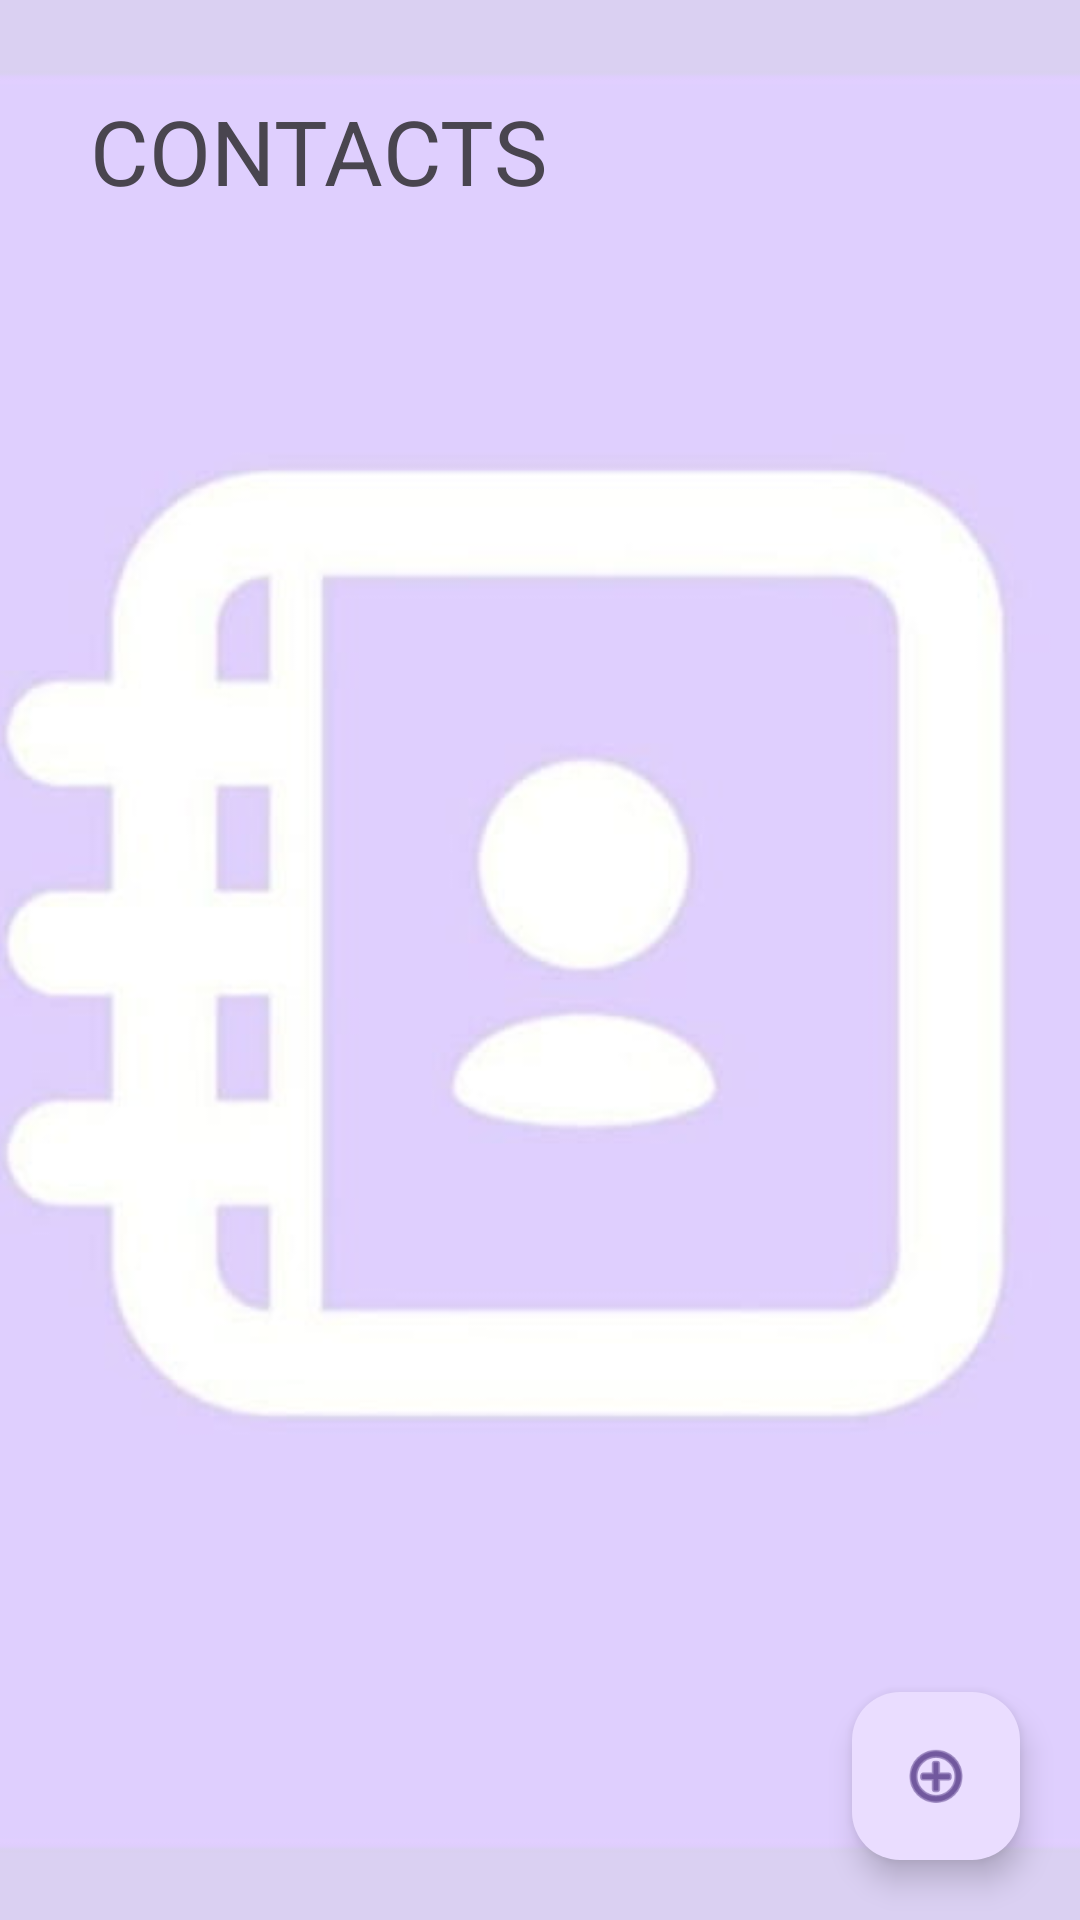

The Android layout XML behind this screen, and the referenced resources:
<!-- AndroidManifest.xml: application theme Theme.Exp -->
<!-- res/layout/emptyreminder.xml -->
<?xml version="1.0" encoding="utf-8"?>
<androidx.constraintlayout.widget.ConstraintLayout xmlns:android="http://schemas.android.com/apk/res/android"
    xmlns:app="http://schemas.android.com/apk/res-auto"
    xmlns:tools="http://schemas.android.com/tools"
    android:layout_width="match_parent"
    android:layout_height="match_parent"
    tools:context=".EmptyreminderActivity">

    <ImageView
        android:id="@+id/imageView6"
        android:layout_width="606dp"
        android:layout_height="2265dp"
        app:layout_constraintBottom_toBottomOf="parent"
        app:layout_constraintEnd_toEndOf="parent"
        app:layout_constraintStart_toStartOf="parent"
        app:layout_constraintTop_toTopOf="parent"
        app:srcCompat="@drawable/cont" />

    <TextView
        android:id="@+id/textView"
        android:layout_width="wrap_content"
        android:layout_height="wrap_content"
        android:layout_marginStart="30dp"
        android:layout_marginTop="30dp"
        android:text="CONTACTS"
        android:textSize="30sp"
        app:layout_constraintStart_toStartOf="parent"
        app:layout_constraintTop_toTopOf="parent" />

    <ListView
        android:id="@+id/contactListView"
        android:layout_width="409dp"
        android:layout_height="0dp"
        android:layout_marginStart="16dp"
        android:layout_marginTop="16dp"
        android:layout_marginEnd="16dp"
        android:layout_marginBottom="16dp"
        app:layout_constraintBottom_toBottomOf="parent"
        app:layout_constraintEnd_toEndOf="parent"
        app:layout_constraintStart_toStartOf="parent"
        app:layout_constraintTop_toBottomOf="@+id/textView"
        app:layout_constraintVertical_bias="0.0">

    </ListView>

    <com.google.android.material.floatingactionbutton.FloatingActionButton
        android:id="@+id/btnAddContacts"
        android:layout_width="wrap_content"
        android:layout_height="wrap_content"
        android:layout_marginEnd="20dp"
        android:layout_marginBottom="20dp"
        android:clickable="true"
        app:layout_constraintBottom_toBottomOf="parent"
        app:layout_constraintEnd_toEndOf="parent"
        app:srcCompat="@android:drawable/ic_menu_add"
        tools:ignore="SpeakableTextPresentCheck" />
</androidx.constraintlayout.widget.ConstraintLayout>
<!-- resources referenced by this layout -->
<resources>
  <!-- drawable cont: jpg bitmap (drawable-v24, 12583 bytes) -->
  <style name="Theme.Exp" parent="Base.Theme.Exp" />
  <style name="Base.Theme.Exp" parent="Theme.Material3.DayNight.NoActionBar">
          
          
      </style>
</resources>
